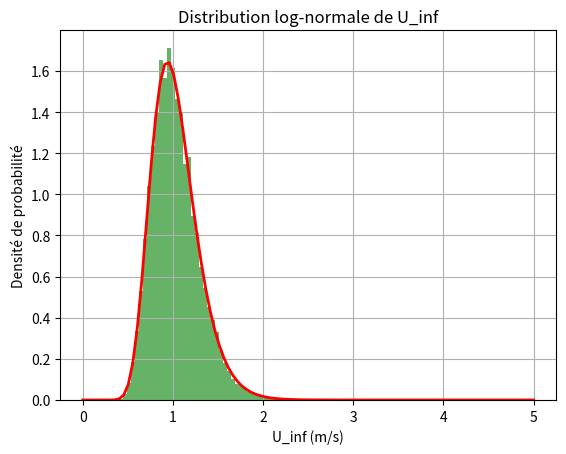

This chart was generated by the following Python code:
# -*- coding: utf-8 -*-
"""
Created on Tue Mar 19 11:49:27 2024

@author: alsip
"""
from scipy import stats  
import numpy as np
import matplotlib.pyplot as plt

def monte_carlo_uniform(n):
    """tirage aléatoire de n échantillons uniforme normalisé 2D"""
    points = np.random.uniform(low=0, high=1, size=[1,n])
    return points

# Paramètres de la distribution log-normale
moyenne = 0  # La moyenne en échelle log
ecart_type = 0.25  # L'écart type en échelle log
min_rayon = 0.00001
max_rayon = 5

# Générer des échantillons
nb_echantillons = 10000
rayons_lognormal = np.random.lognormal(mean=moyenne, sigma=ecart_type, size=nb_echantillons)

# Afficher l'histogramme des rayons
plt.hist(rayons_lognormal, bins=50, density=True, alpha=0.6, color='g')

# Afficher la densité de probabilité théorique
x = np.linspace(min_rayon, max_rayon, 100)
y = (1 / (x * ecart_type * np.sqrt(2 * np.pi))) * np.exp(-(np.log(x) - moyenne)**2 / (2 * ecart_type**2))
plt.plot(x, y, color='r', linewidth=2)

plt.xlabel('U_inf (m/s)')
plt.ylabel('Densité de probabilité')
plt.title('Distribution log-normale de U_inf')
plt.grid(True)
plt.savefig("Histograme")
plt.show()


p_mont=monte_carlo_uniform(100)

# Transformer les échantillons uniformes en échantillons log-normaux
echantillons = stats.lognorm.ppf(p_mont, ecart_type, np.exp(moyenne))

print(echantillons)
print("version liste",echantillons.tolist()[0])


# # Exporter ppf dans un fichier texte
# with open('rayons.txt', 'w') as f:
#     for value in echantillons[0]:
#         value_str = str(value).replace(',', '.')  # Remplace la virgule par un point
#         f.write(f"{value_str}\n")



# # traitement des résultats
# res=[]
# # Calculer la moyenne et l'écart type
# moyenne = np.mean(res)
# ecart_type = np.std(res)
# median = np.median(res)

# print("Moyenne :", moyenne)
# print("Écart type :", ecart_type)
# print("Medianne :", median)

# # Calculer la CDF de vos résultats de sortie
# sorted_srq = np.sort(res)
# cdf = np.arange(1, len(res) + 1) / len(res)

# # Tracer la CDF
# plt.plot(sorted_srq, cdf)
# plt.xlabel('Valeur de sortie')
# plt.ylabel('Probabilité cumulative')
# plt.title('CDF de la sortie (SRQ)')
# plt.grid(True)
# plt.show()
